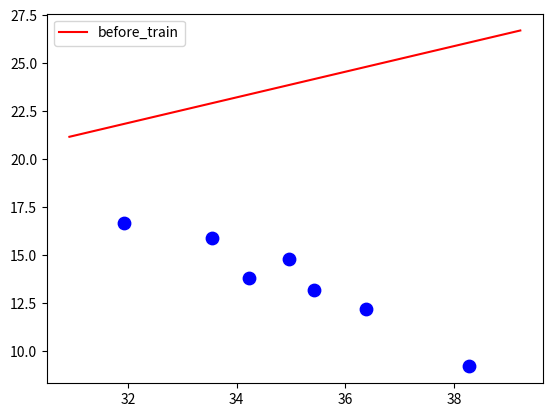

Here is the Python script that generated this plot: (Note: this script raises an exception after producing the figure.)
from typing import Tuple
import numpy as np
import matplotlib.pyplot as plt


# Least Squares Methods 를 표현하는 클래스
class LSM:

    def __init__(
        self,
        is_render: bool = True  # 렌더링 여부를 결정한다.
    ):

        # 가중치를 랜덤하게 부여한다.
        self.W = np.random.rand(2)

        # 렌더링 여부를 결정하는 인스턴스 변수이다.
        self._is_render = is_render

        # 렌더링을 위한 초기화
        if self._is_render:
            self.fig = plt.figure()
            self.ax = self.fig.add_subplot(111)
            self.line = None

    # 리스트의 평균을 구하는 메소드
    @staticmethod
    def mean(
        data: list
    ) -> float:
        # 다 더한 값을 "data"의 크기로 나눈다.
        return sum(data) / len(data)

    # "X", "Y"의 공분산을 구한다.
    def covariance(
        self,
        X: list,
        Y: list,
    ) -> float:

        cov = 0

        # "X", "Y"의 평균을 저장한다.
        xMean = self.mean(X)
        yMean = self.mean(Y)

        # 공분산의 계산과정이다.
        for x, y in zip(X, Y):
            cov += (x - xMean)*(y - yMean)

        # 원래 공분산은 "X"의 크기로 나누지만,
        # 전체적인 계산량을 고려해 나누는 식을 제거했다.
        return cov

    # 분산을 계산하는 메소드이다.
    def variance(
        self,
        X: list
    ) -> float:

        var = 0

        # "X"의 평균을 저장한다.
        sampleMean = self.mean(X)

        # 분산의 계산과정이다.
        for x in X:
            var += (x - sampleMean)**2

        # 원래 분산은 "X"의 크기로 나누지만,
        # 전체적인 계산량을 고려해 나누는 식을 제거했다.
        return var

    # 계수를 결정하는 함수이다.
    def train(
        self,
        X: list,
        Y: list,
    ):

        # "X", "Y"의 평균을 저장한다.
        xMean = self.mean(X)
        yMean = self.mean(Y)

        # 각 계수를 저장한다.
        # 계산 방법은 AI PLAYGROUND의 "모델, 최적화 가이드라인"을 참고
        self.W[1] = self.covariance(X, Y)/self.variance(X)
        self.W[0] = yMean - self.W[1]*xMean

    # 새로운 데이터에 대해,
    # 예측하는 메소드이다.
    def predict(
        self,
        x: float
    ) -> float:
        return self.W[0] + self.W[1]*x

    # 렌더링을 위한 초기화 메소드이다.
    def render_init(
        self,
        X: list,
        Y: list,
    ):

        # 학습 결과를 보여주기 전에,
        # 데이터를 먼저 플롯한다.
        self.ax.scatter(X, Y,
                        s=80,
                        color='blue',
                        marker='o')

    # 학습 결과를 플롯한다.
    def draw_line(
        self,
        X: list,
        Y: list,
        fn: str,  # 저장할 파일 이름
        line_color: str = "black",  # 회귀직선의 색
    ):

        # 어디까지 출력할 것인지,
        # 출력할 선의 크기를 결정한다.
        x_min = np.min(X) - 1
        x_max = np.max(X) + 1
        # "X"의 최소치 - 1, "X"의 최대치 + 1 사이를 출력한다.
        line_range = np.arange(x_min, x_max, 0.1)

        line_x = [x for x in line_range]  # x 축의 데이터
        line_y = [self.W[0] + x*self.W[1] for x in line_range]  # y 축의 데이터

        # 선을 플롯한다.
        self.ax.plot(line_x, line_y, color=line_color, label=fn)
        self.ax.legend()

        # 그래프를 저장한다.
        plt.savefig(f"./results/{fn}.png")


if __name__ == "__main__":
    X = [31.92, 33.55, 34.23, 34.97, 35.43, 36.38, 38.27]
    Y = [16.7, 15.9, 13.8, 14.8, 13.2, 12.2, 9.2]

    linear_model = LSM()
    linear_model.render_init(X, Y)

    linear_model.draw_line(X, Y, "before_train", line_color="red")

    linear_model.train(X, Y)

    linear_model.draw_line(X, Y, "after_train")

    plt.show()
